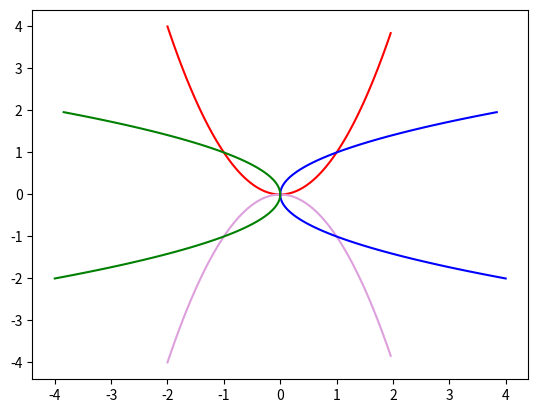

This figure's Python source:
import matplotlib.pyplot as plt

temp = -2
x = []
y = []
for _ in range(100):
    x.append(temp)
    y.append(temp**2)
    temp += 0.04
y_neg = [-i for i in y]
plt.plot(x, y, "red")
plt.plot(x, y_neg,"plum")
plt.plot(y, x, "blue")
plt.plot(y_neg, x, "green")
plt.show()